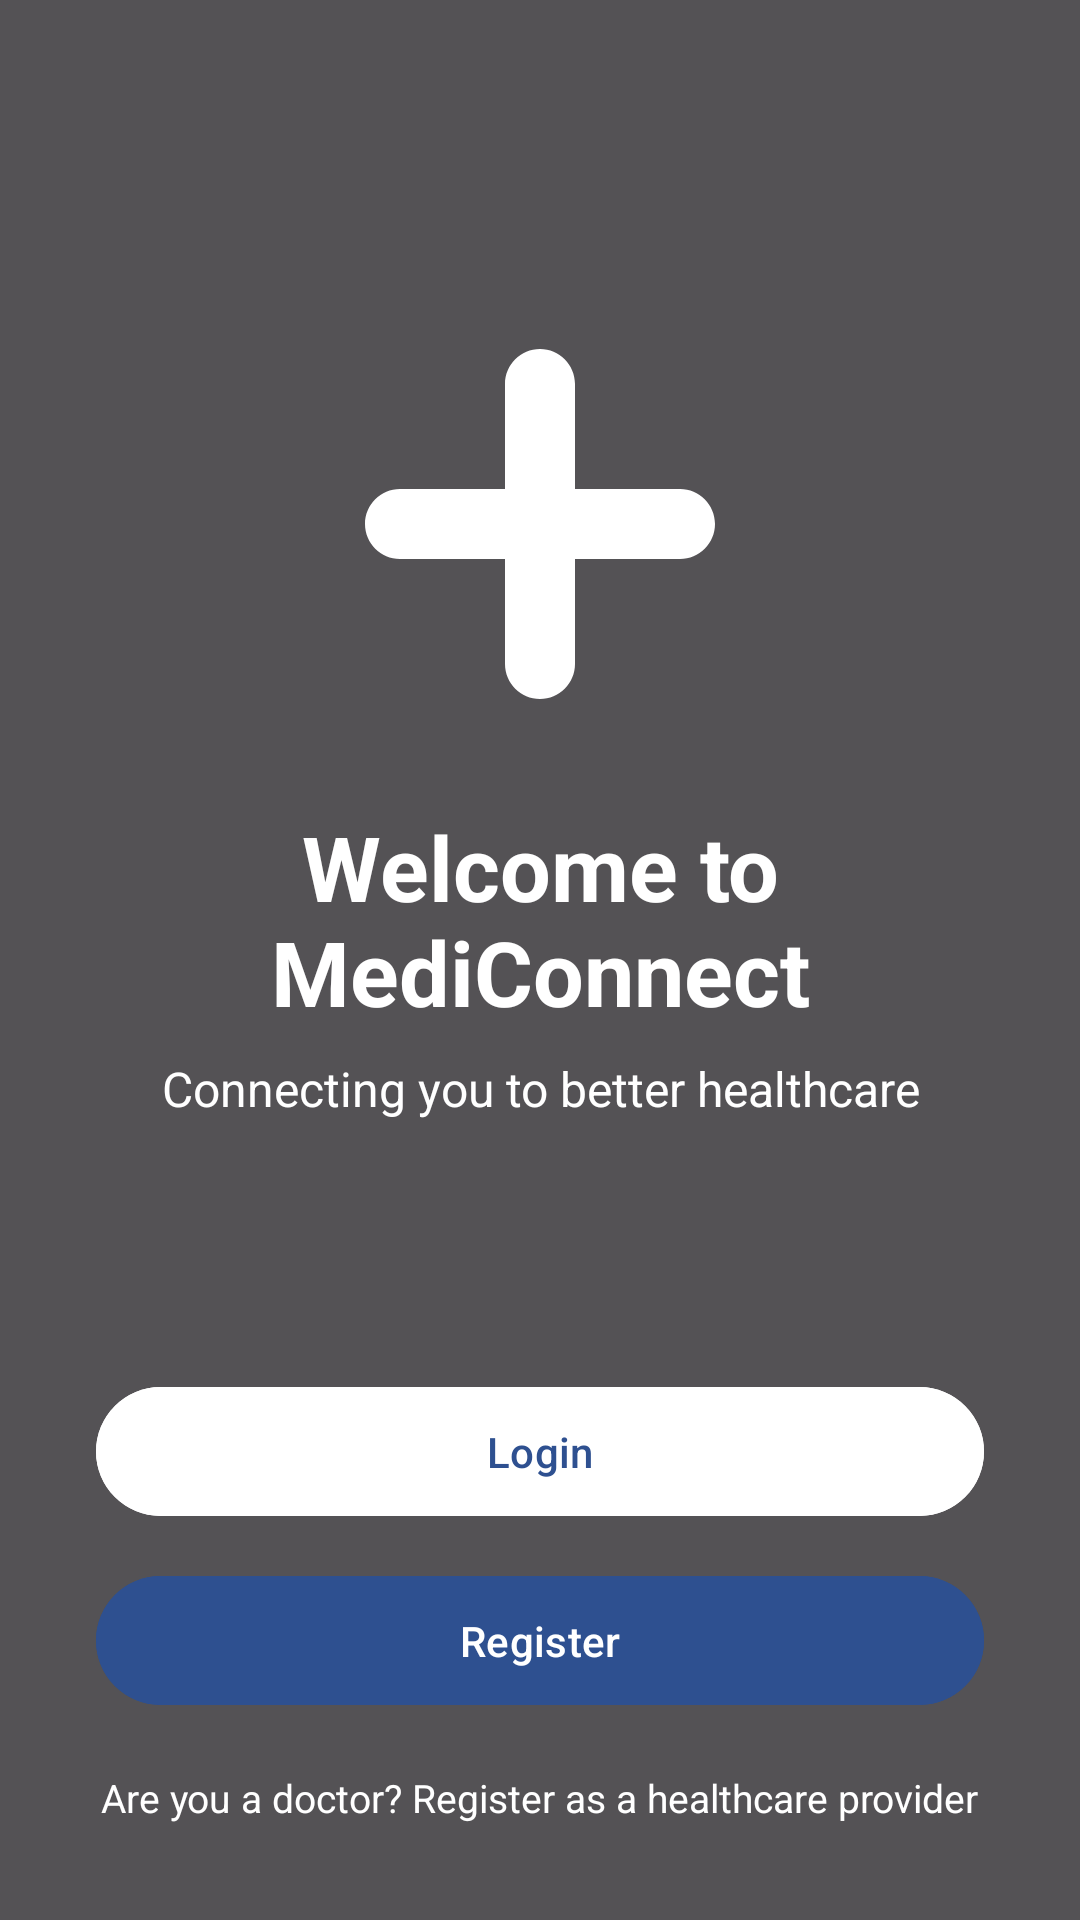

Produce the Android XML layout that renders to this screen, including the resource entries it uses.
<!-- AndroidManifest.xml: application theme Theme.MediConnectnew -->
<!-- res/layout/activity_welcome.xml -->
<?xml version="1.0" encoding="utf-8"?>
<FrameLayout xmlns:android="http://schemas.android.com/apk/res/android"
    xmlns:app="http://schemas.android.com/apk/res-auto"
    android:layout_width="match_parent"
    android:layout_height="match_parent">

    
    <ImageView
        android:id="@+id/gifBackground"
        android:layout_width="match_parent"
        android:layout_height="match_parent"
        android:scaleType="centerCrop" />

    
    <View
        android:layout_width="match_parent"
        android:layout_height="match_parent"
        android:background="#AA000000" />

    
    <LinearLayout
        android:layout_width="match_parent"
        android:layout_height="match_parent"
        android:orientation="vertical"
        android:gravity="center"
        android:padding="32dp">

        
        <LinearLayout
            android:layout_width="match_parent"
            android:layout_height="0dp"
            android:layout_weight="1"
            android:orientation="vertical"
            android:gravity="center">

            <ImageView
                android:layout_width="140dp"
                android:layout_height="140dp"
                android:src="@drawable/ic_medical_cross"
                app:tint="@android:color/white" />

            <TextView
                android:layout_width="wrap_content"
                android:layout_height="wrap_content"
                android:text="@string/welcome_title"
                android:textSize="30sp"
                android:textStyle="bold"
                android:textColor="@android:color/white"
                android:layout_marginTop="24dp"
                android:textAlignment="center" />

            <TextView
                android:layout_width="wrap_content"
                android:layout_height="wrap_content"
                android:text="Connecting you to better healthcare"
                android:textSize="16sp"
                android:textColor="@android:color/white"
                android:layout_marginTop="8dp"
                android:textAlignment="center" />
        </LinearLayout>

        
        <LinearLayout
            android:layout_width="match_parent"
            android:layout_height="wrap_content"
            android:orientation="vertical">

            <Button
                android:id="@+id/btnLogin"
                android:layout_width="match_parent"
                android:layout_height="wrap_content"
                android:text="@string/login"
                android:textAllCaps="false"
                android:textColor="@color/primary_blue"
                android:backgroundTint="@android:color/white"
                android:elevation="6dp"
                android:layout_marginBottom="12dp"
                android:paddingVertical="12dp"
                android:layout_marginTop="12dp" />

            <Button
                android:id="@+id/btnRegister"
                android:layout_width="match_parent"
                android:layout_height="wrap_content"
                android:text="@string/register"
                android:textAllCaps="false"
                android:textColor="@android:color/white"
                android:backgroundTint="@color/primary_green"
                android:elevation="6dp"
                android:paddingVertical="12dp" />

            <TextView
                android:id="@+id/tvDoctorPrompt"
                android:layout_width="wrap_content"
                android:layout_height="wrap_content"
                android:text="Are you a doctor? Register as a healthcare provider"
                android:textColor="@android:color/white"
                android:textSize="13sp"
                android:layout_gravity="center"
                android:layout_marginTop="18dp" />
        </LinearLayout>

    </LinearLayout>
</FrameLayout>
<!-- resources referenced by this layout -->
<resources>
  <color name="primary_blue">#2E5090</color>
  <color name="primary_green">#2E5090</color>
  <!-- drawable ic_medical_cross (drawable) -->
  <?xml version="1.0" encoding="utf-8"?>
  <vector xmlns:android="http://schemas.android.com/apk/res/android"
      android:width="120dp"
      android:height="120dp"
      android:viewportWidth="24"
      android:viewportHeight="24">
      <path
          android:fillColor="@color/white"
          android:pathData="M12,2C13.1,2 14,2.9 14,4V10H20C21.1,10 22,10.9 22,12C22,13.1 21.1,14 20,14H14V20C14,21.1 13.1,22 12,22C10.9,22 10,21.1 10,20V14H4C2.9,14 2,13.1 2,12C2,10.9 2.9,10 4,10H10V4C10,2.9 10.9,2 12,2Z"/>
  </vector>
  <string name="login">Login</string>
  <string name="register">Register</string>
  <string name="welcome_title">Welcome to MediConnect</string>
  <style name="Theme.MediConnectnew" parent="Base.Theme.MediConnectnew" />
  <color name="white">#FFFFFF</color>
  <style name="Base.Theme.MediConnectnew" parent="Theme.Material3.DayNight.NoActionBar">
          
          
      </style>
</resources>
